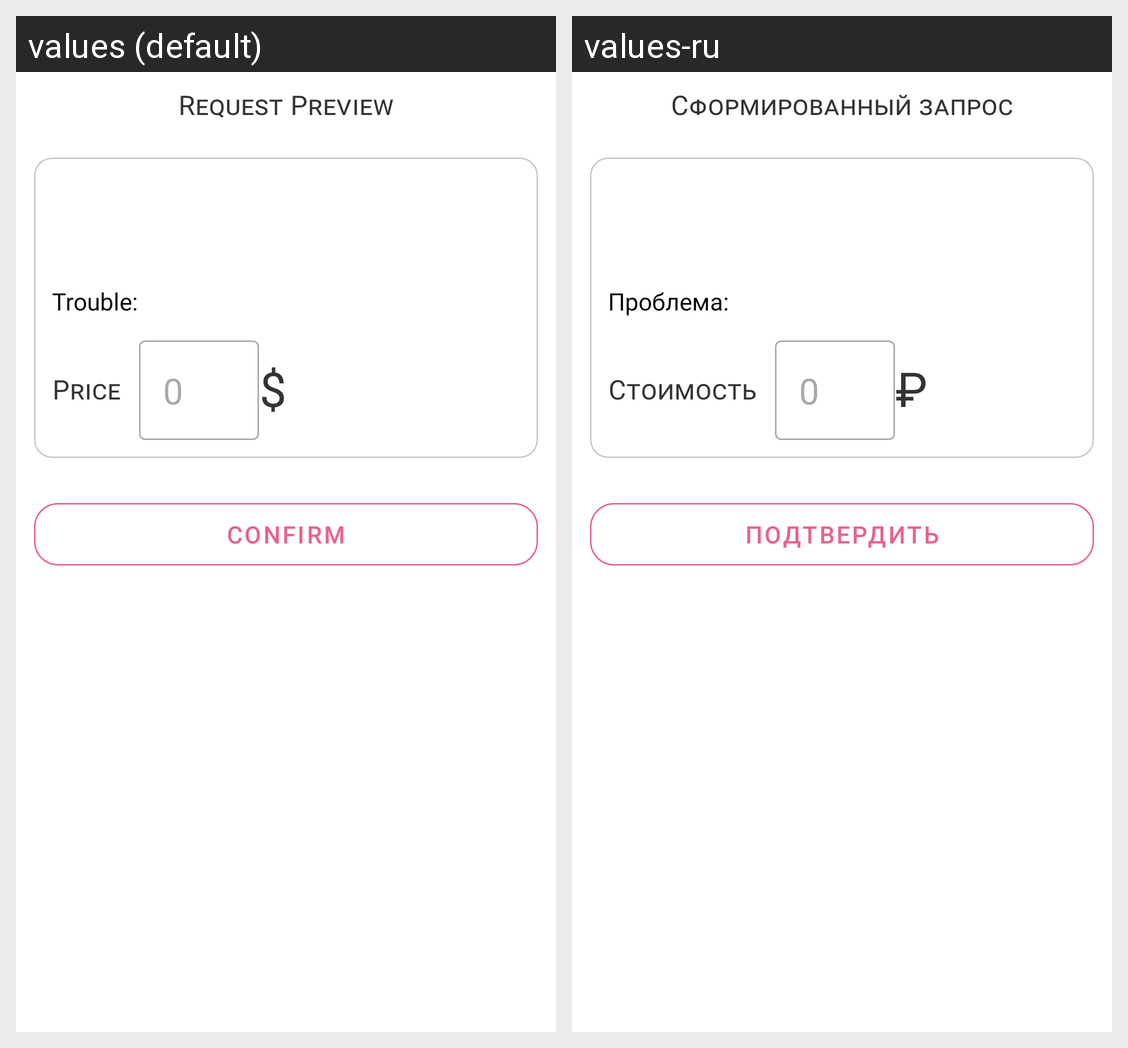

Locale-by-locale string values for the Android screen shown in this grid:
Android screen res/layout/fragment_request_preview.xml rendered under 2 locales, left to right: values (default), values-ru. Device: Nexus 5 (rendered at 1080×1920; each locale shown at half size, 540×960, under a caption strip naming it); theme Theme.RoadAssist.
Strings drawn on this screen, with the default value and each locale's value (text and hints the layout hard-codes, and strings that could not be matched under every locale, appear in the picture but are not listed):

request_preview
  values: Request Preview
  values-ru: Сформированный запрос

trouble
  values: Trouble:
  values-ru: Проблема:

price
  values: Price
  values-ru: Стоимость

currency
  values: $
  values-ru: ₽

confirm
  values: Confirm
  values-ru: Подтвердить
